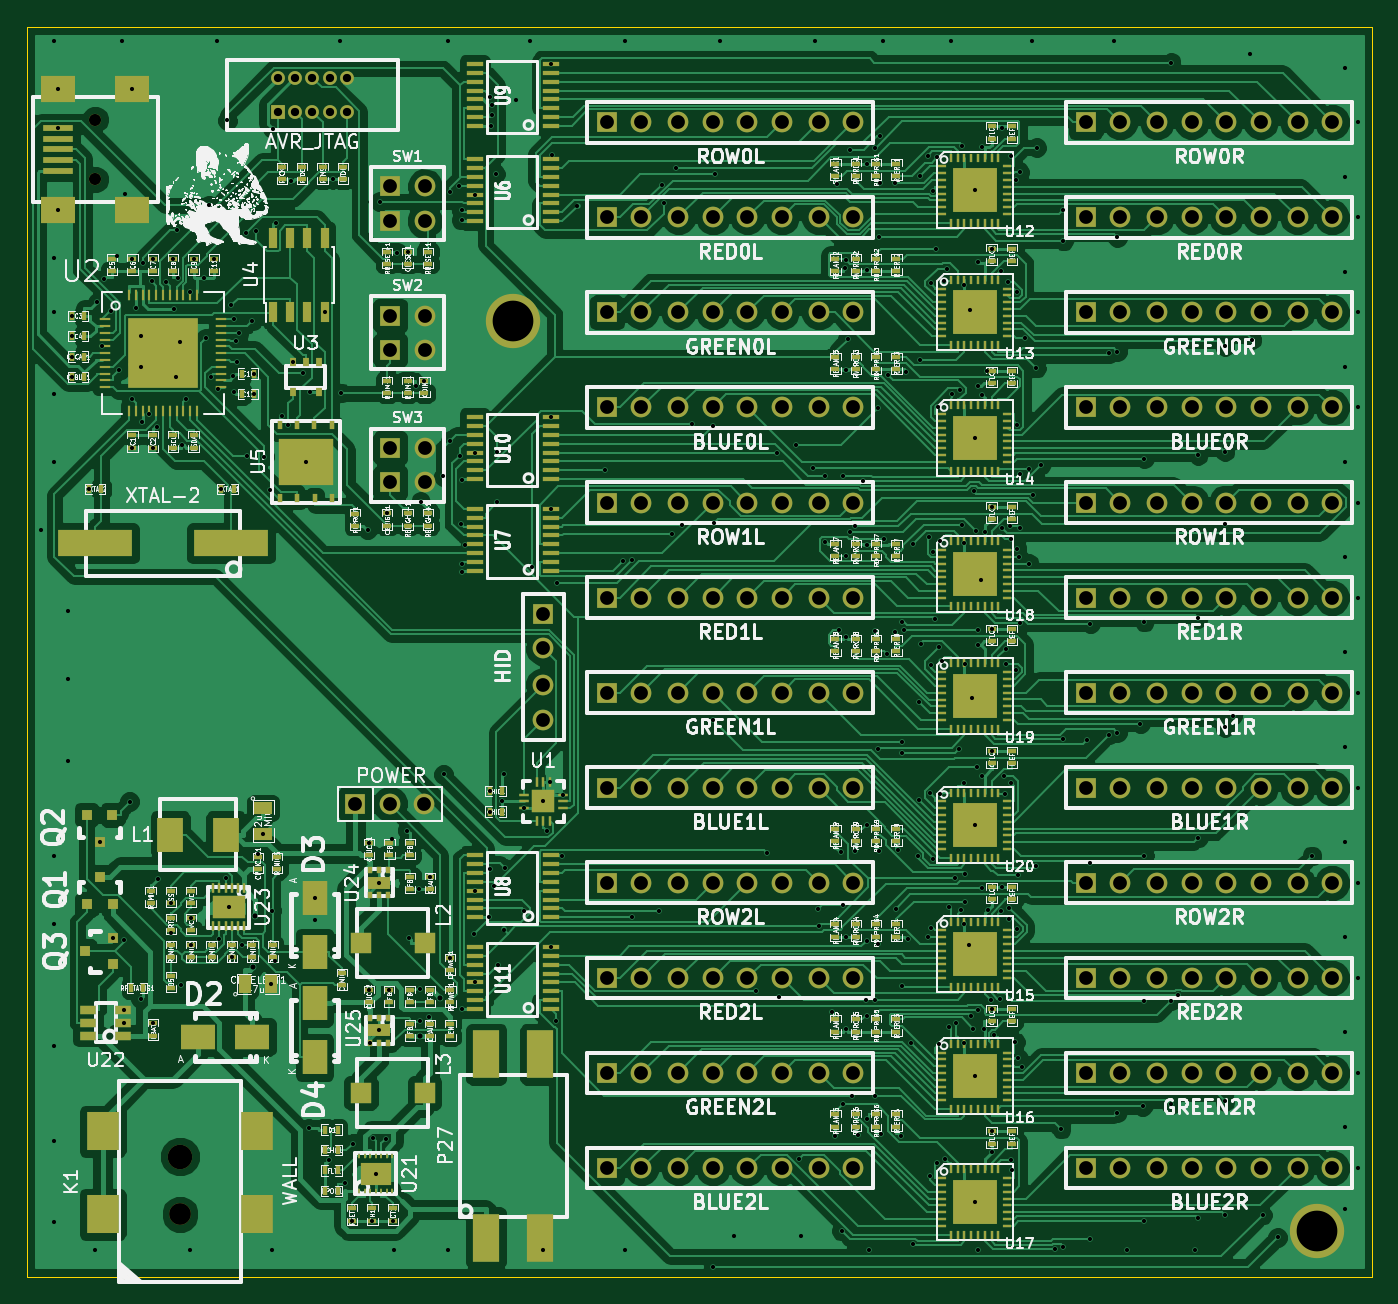
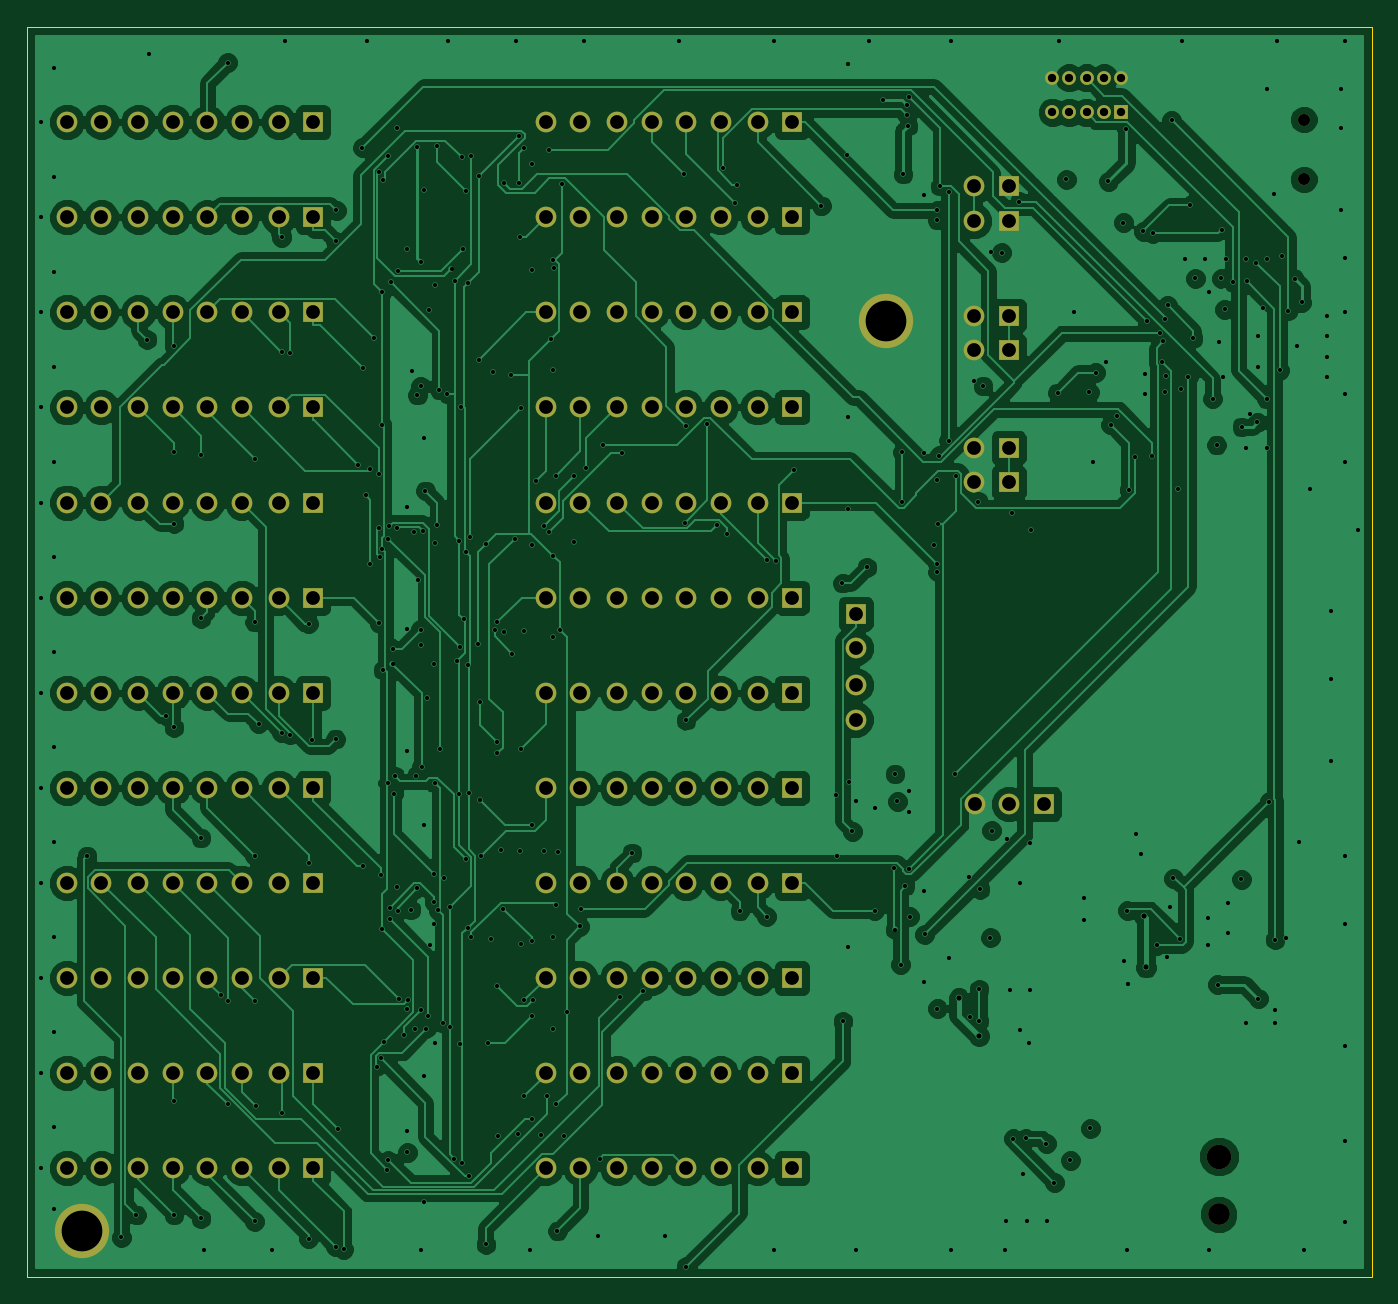
Circuit board: 11 layer files. Board 99.0 x 92.0 mm.
- bottom_copper: midnyte-B_Cu.gbl (236266 bytes)
- bottom_mask: midnyte-B_Mask.gbs (6866 bytes)
- paste: midnyte-B_Paste.gbp (291 bytes)
- outline: midnyte-Edge_Cuts.gbr (526 bytes)
- top_copper: midnyte-F_Cu.gtl (351339 bytes)
- top_mask: midnyte-F_Mask.gts (30128 bytes)
- paste: midnyte-F_Paste.gtp (23547 bytes)
- top_silk: midnyte-F_SilkS.gto (446359 bytes)
- inner_copper: midnyte-In1_Cu.gbr (443415 bytes)
- inner_copper: midnyte-In2_Cu.gbr (440689 bytes)
- drill: midnyte.drl (12728 bytes)

=== bottom_copper: midnyte-B_Cu.gbl (236266 bytes, source omitted) ===
=== bottom_mask: midnyte-B_Mask.gbs ===
%TF.FileFunction,Soldermask,Bot*%
%FSLAX46Y46*%
G04 Gerber Fmt 4.6, Leading zero omitted, Abs format (unit mm)*
G04 Created by KiCad (PCBNEW (2014-10-18 BZR 5203)-product) date 11/17/2014 11:17:48 AM*
%MOMM*%
G01*
G04 APERTURE LIST*
%ADD10C,0.150000*%
%ADD11C,0.900000*%
%ADD12C,1.016000*%
%ADD13R,1.016000X1.016000*%
%ADD14R,1.524000X1.524000*%
%ADD15C,1.524000*%
%ADD16C,1.600000*%
%ADD17C,1.800000*%
%ADD18C,4.000000*%
G04 APERTURE END LIST*
D10*
D11*
X91000000Y-65200000D03*
X91000000Y-60800000D03*
D12*
X108270000Y-60270000D03*
D13*
X104460000Y-60270000D03*
D12*
X104460000Y-57730000D03*
X105730000Y-60270000D03*
X105730000Y-57730000D03*
X107000000Y-60270000D03*
X107000000Y-57730000D03*
X108270000Y-57730000D03*
X109540000Y-60270000D03*
X109540000Y-57730000D03*
D14*
X128680000Y-61000000D03*
D15*
X131220000Y-61000000D03*
X133940000Y-61000000D03*
X136480000Y-61000000D03*
X139020000Y-61000000D03*
X141560000Y-61000000D03*
X144280000Y-61000000D03*
X146820000Y-61000000D03*
D14*
X163930000Y-61000000D03*
D15*
X166470000Y-61000000D03*
X169190000Y-61000000D03*
X171730000Y-61000000D03*
X174270000Y-61000000D03*
X176810000Y-61000000D03*
X179530000Y-61000000D03*
X182070000Y-61000000D03*
D14*
X128680000Y-89000000D03*
D15*
X131220000Y-89000000D03*
X133940000Y-89000000D03*
X136480000Y-89000000D03*
X139020000Y-89000000D03*
X141560000Y-89000000D03*
X144280000Y-89000000D03*
X146820000Y-89000000D03*
D14*
X163930000Y-89000000D03*
D15*
X166470000Y-89000000D03*
X169190000Y-89000000D03*
X171730000Y-89000000D03*
X174270000Y-89000000D03*
X176810000Y-89000000D03*
X179530000Y-89000000D03*
X182070000Y-89000000D03*
D14*
X128680000Y-117000000D03*
D15*
X131220000Y-117000000D03*
X133940000Y-117000000D03*
X136480000Y-117000000D03*
X139020000Y-117000000D03*
X141560000Y-117000000D03*
X144280000Y-117000000D03*
X146820000Y-117000000D03*
D14*
X163930000Y-117000000D03*
D15*
X166470000Y-117000000D03*
X169190000Y-117000000D03*
X171730000Y-117000000D03*
X174270000Y-117000000D03*
X176810000Y-117000000D03*
X179530000Y-117000000D03*
X182070000Y-117000000D03*
D14*
X128680000Y-68000000D03*
D15*
X131220000Y-68000000D03*
X133940000Y-68000000D03*
X136480000Y-68000000D03*
X139020000Y-68000000D03*
X141560000Y-68000000D03*
X144280000Y-68000000D03*
X146820000Y-68000000D03*
D14*
X163930000Y-68000000D03*
D15*
X166470000Y-68000000D03*
X169190000Y-68000000D03*
X171730000Y-68000000D03*
X174270000Y-68000000D03*
X176810000Y-68000000D03*
X179530000Y-68000000D03*
X182070000Y-68000000D03*
D14*
X128680000Y-75000000D03*
D15*
X131220000Y-75000000D03*
X133940000Y-75000000D03*
X136480000Y-75000000D03*
X139020000Y-75000000D03*
X141560000Y-75000000D03*
X144280000Y-75000000D03*
X146820000Y-75000000D03*
D14*
X163930000Y-75000000D03*
D15*
X166470000Y-75000000D03*
X169190000Y-75000000D03*
X171730000Y-75000000D03*
X174270000Y-75000000D03*
X176810000Y-75000000D03*
X179530000Y-75000000D03*
X182070000Y-75000000D03*
D14*
X128680000Y-82000000D03*
D15*
X131220000Y-82000000D03*
X133940000Y-82000000D03*
X136480000Y-82000000D03*
X139020000Y-82000000D03*
X141560000Y-82000000D03*
X144280000Y-82000000D03*
X146820000Y-82000000D03*
D14*
X163930000Y-82000000D03*
D15*
X166470000Y-82000000D03*
X169190000Y-82000000D03*
X171730000Y-82000000D03*
X174270000Y-82000000D03*
X176810000Y-82000000D03*
X179530000Y-82000000D03*
X182070000Y-82000000D03*
D14*
X128680000Y-124000000D03*
D15*
X131220000Y-124000000D03*
X133940000Y-124000000D03*
X136480000Y-124000000D03*
X139020000Y-124000000D03*
X141560000Y-124000000D03*
X144280000Y-124000000D03*
X146820000Y-124000000D03*
D14*
X163930000Y-124000000D03*
D15*
X166470000Y-124000000D03*
X169190000Y-124000000D03*
X171730000Y-124000000D03*
X174270000Y-124000000D03*
X176810000Y-124000000D03*
X179530000Y-124000000D03*
X182070000Y-124000000D03*
D14*
X128680000Y-131000000D03*
D15*
X131220000Y-131000000D03*
X133940000Y-131000000D03*
X136480000Y-131000000D03*
X139020000Y-131000000D03*
X141560000Y-131000000D03*
X144280000Y-131000000D03*
X146820000Y-131000000D03*
D14*
X163930000Y-131000000D03*
D15*
X166470000Y-131000000D03*
X169190000Y-131000000D03*
X171730000Y-131000000D03*
X174270000Y-131000000D03*
X176810000Y-131000000D03*
X179530000Y-131000000D03*
X182070000Y-131000000D03*
D14*
X128680000Y-138000000D03*
D15*
X131220000Y-138000000D03*
X133940000Y-138000000D03*
X136480000Y-138000000D03*
X139020000Y-138000000D03*
X141560000Y-138000000D03*
X144280000Y-138000000D03*
X146820000Y-138000000D03*
D14*
X163930000Y-138000000D03*
D15*
X166470000Y-138000000D03*
X169190000Y-138000000D03*
X171730000Y-138000000D03*
X174270000Y-138000000D03*
X176810000Y-138000000D03*
X179530000Y-138000000D03*
X182070000Y-138000000D03*
D14*
X128680000Y-96000000D03*
D15*
X131220000Y-96000000D03*
X133940000Y-96000000D03*
X136480000Y-96000000D03*
X139020000Y-96000000D03*
X141560000Y-96000000D03*
X144280000Y-96000000D03*
X146820000Y-96000000D03*
D14*
X163930000Y-96000000D03*
D15*
X166470000Y-96000000D03*
X169190000Y-96000000D03*
X171730000Y-96000000D03*
X174270000Y-96000000D03*
X176810000Y-96000000D03*
X179530000Y-96000000D03*
X182070000Y-96000000D03*
D14*
X128680000Y-103000000D03*
D15*
X131220000Y-103000000D03*
X133940000Y-103000000D03*
X136480000Y-103000000D03*
X139020000Y-103000000D03*
X141560000Y-103000000D03*
X144280000Y-103000000D03*
X146820000Y-103000000D03*
D14*
X163930000Y-103000000D03*
D15*
X166470000Y-103000000D03*
X169190000Y-103000000D03*
X171730000Y-103000000D03*
X174270000Y-103000000D03*
X176810000Y-103000000D03*
X179530000Y-103000000D03*
X182070000Y-103000000D03*
D14*
X128680000Y-110000000D03*
D15*
X131220000Y-110000000D03*
X133940000Y-110000000D03*
X136480000Y-110000000D03*
X139020000Y-110000000D03*
X141560000Y-110000000D03*
X144280000Y-110000000D03*
X146820000Y-110000000D03*
D14*
X163930000Y-110000000D03*
D15*
X166470000Y-110000000D03*
X169190000Y-110000000D03*
X171730000Y-110000000D03*
X174270000Y-110000000D03*
X176810000Y-110000000D03*
X179530000Y-110000000D03*
X182070000Y-110000000D03*
X115270000Y-68270000D03*
D14*
X112730000Y-68270000D03*
X112730000Y-65730000D03*
D15*
X115270000Y-65730000D03*
X115270000Y-77770000D03*
D14*
X112730000Y-77770000D03*
X112730000Y-75230000D03*
D15*
X115270000Y-75230000D03*
X115270000Y-87520000D03*
D14*
X112730000Y-87520000D03*
X112730000Y-84980000D03*
D15*
X115270000Y-84980000D03*
D14*
X110160000Y-111200000D03*
D15*
X112700000Y-111200000D03*
X115240000Y-111200000D03*
D14*
X124000000Y-97180000D03*
D15*
X124000000Y-99720000D03*
X124000000Y-102440000D03*
X124000000Y-104980000D03*
D16*
X97250000Y-141400000D03*
D17*
X97250000Y-137150000D03*
D18*
X121790000Y-75650000D03*
X180980000Y-142620000D03*
M02*

=== paste: midnyte-B_Paste.gbp ===
%TF.FileFunction,Paste,Bot*%
%FSLAX46Y46*%
G04 Gerber Fmt 4.6, Leading zero omitted, Abs format (unit mm)*
G04 Created by KiCad (PCBNEW (2014-10-18 BZR 5203)-product) date 11/17/2014 11:17:40 AM*
%MOMM*%
G01*
G04 APERTURE LIST*
%ADD10C,0.150000*%
G04 APERTURE END LIST*
D10*
M02*

=== outline: midnyte-Edge_Cuts.gbr ===
%TF.FileFunction,Profile,NP*%
%FSLAX46Y46*%
G04 Gerber Fmt 4.6, Leading zero omitted, Abs format (unit mm)*
G04 Created by KiCad (PCBNEW (2014-10-18 BZR 5203)-product) date 11/17/2014 11:17:48 AM*
%MOMM*%
G01*
G04 APERTURE LIST*
%ADD10C,0.150000*%
%ADD11C,0.100000*%
G04 APERTURE END LIST*
D10*
D11*
X185000000Y-54000000D02*
X86000000Y-54000000D01*
X185000000Y-146000000D02*
X185000000Y-54000000D01*
X86000000Y-146000000D02*
X185000000Y-146000000D01*
X86000000Y-54000000D02*
X86000000Y-146000000D01*
M02*

=== top_copper: midnyte-F_Cu.gtl (351339 bytes, source omitted) ===
=== top_mask: midnyte-F_Mask.gts (30128 bytes, source omitted) ===
=== paste: midnyte-F_Paste.gtp (23547 bytes, source omitted) ===
=== top_silk: midnyte-F_SilkS.gto (446359 bytes, source omitted) ===
=== inner_copper: midnyte-In1_Cu.gbr (443415 bytes, source omitted) ===
=== inner_copper: midnyte-In2_Cu.gbr (440689 bytes, source omitted) ===
=== drill: midnyte.drl (12728 bytes, source omitted) ===
